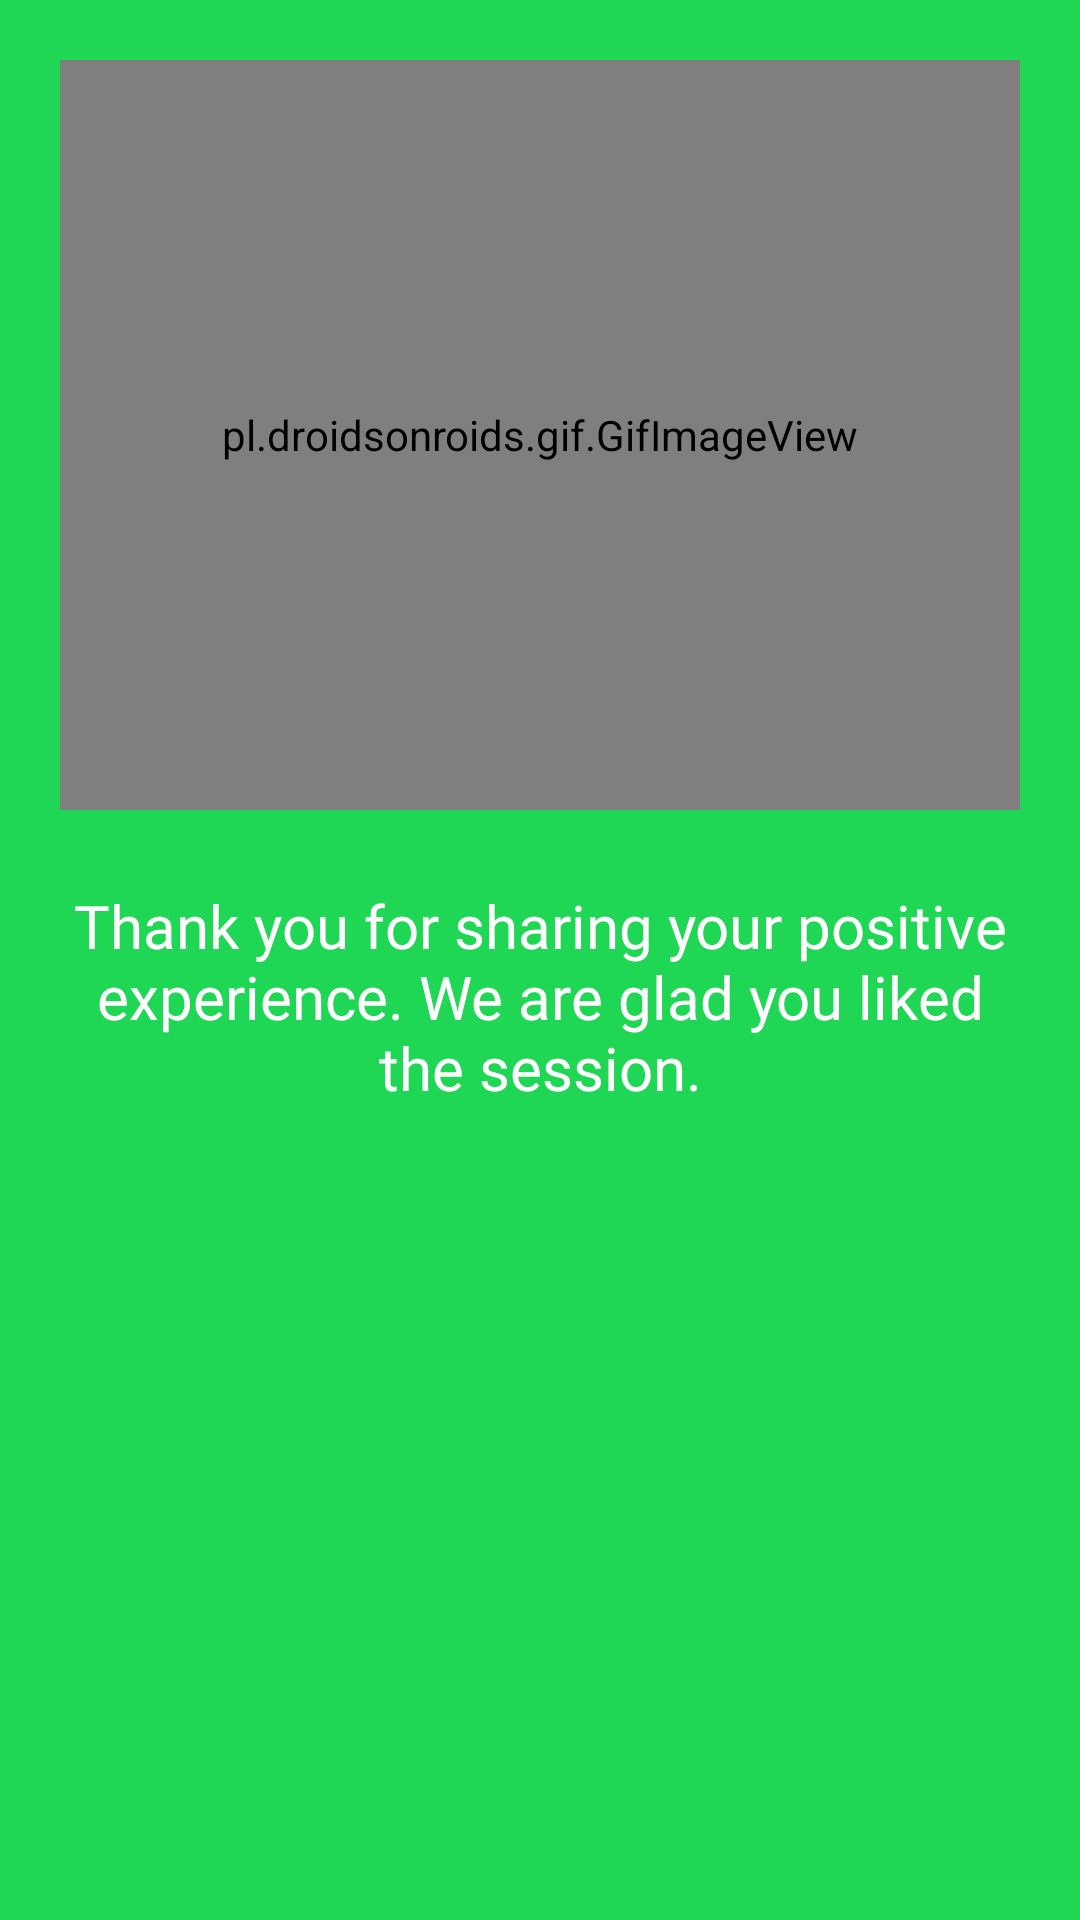

The Android layout XML behind this screen, and the referenced resources:
<!-- AndroidManifest.xml: application theme Theme.ProjectII -->
<!-- res/layout/positive_review.xml -->
<?xml version="1.0" encoding="utf-8"?>
<LinearLayout xmlns:android="http://schemas.android.com/apk/res/android"
    android:orientation="vertical"
    android:layout_width="match_parent"
    android:layout_height="match_parent"
    android:background="#1fd655"
    android:padding="20dp">
    <pl.droidsonroids.gif.GifImageView
        android:layout_width="match_parent"
        android:layout_height="250dp"
        android:src="@drawable/img_happy" />
    <TextView
        android:layout_width="wrap_content"
        android:layout_height="wrap_content"
        android:textSize="20dp"
        android:layout_marginVertical="25dp"
        android:textColor="@color/white"
        android:fontFamily="@font/montserrat"
        android:textAlignment="center"
        android:text="Thank you for sharing your positive experience. We are glad you liked the session."
        />
</LinearLayout>
<!-- resources referenced by this layout -->
<resources>
  <color name="white">#FFFFFFFF</color>
  <style name="Theme.ProjectII" parent="Theme.MaterialComponents.DayNight.NoActionBar">
          
          <item name="colorPrimary">@color/theme_color</item>
          <item name="colorPrimaryVariant">@color/theme_back</item>
          <item name="colorOnPrimary">@color/white</item>
          
          <item name="colorSecondary">@color/sec_color</item>
          <item name="colorSecondaryVariant">@color/sec_color_variant</item>
          <item name="colorOnSecondary">@color/black</item>
          
          <item name="android:statusBarColor" tools:targetApi="l">?attr/colorPrimaryVariant</item>
          
      </style>
  <color name="theme_color">#2979FF</color>
  <color name="theme_back">#0000ff</color>
  <color name="sec_color">#00B0FF</color>
  <color name="sec_color_variant">#00E5FF</color>
  <color name="black">#FF000000</color>
</resources>
